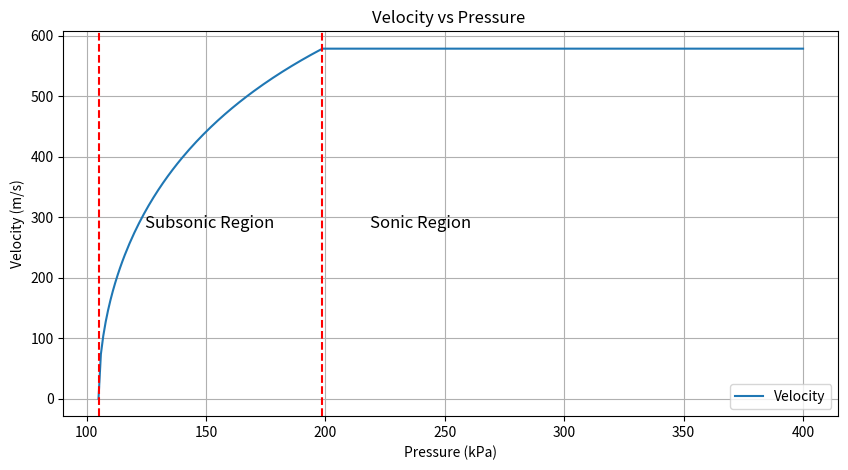
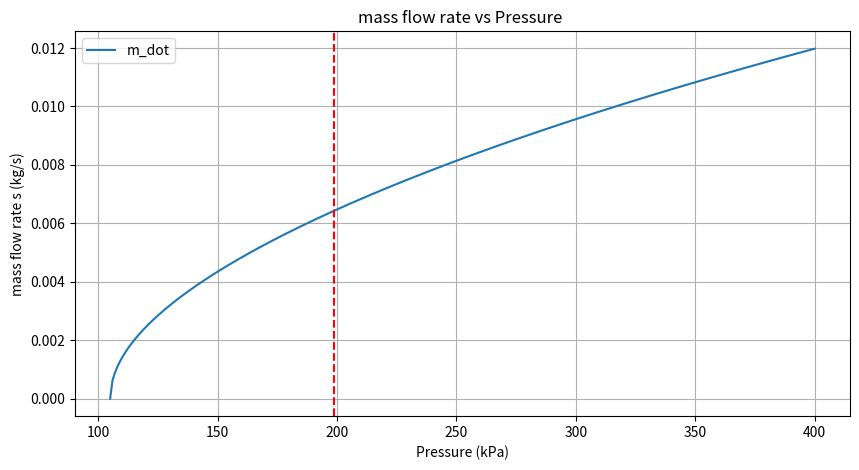

The matplotlib source for these figures, in order:
import numpy as np
import matplotlib.pyplot as plt

R   = 0.287
k   = 1.4
T_t = 300
T_u = 1000
P_t = 105
CdAt = 0.0004
P_u = np.arange(105,401)
V_t = []
m_dot = []

sonic_border = P_t * ((k+1)/2) ** (k/(k-1))
for p in P_u:
    if p <= sonic_border:
        first    = 2000 * R * T_u
        second   = k / (k-1)
        third    = 1 - (P_t / p) ** ((k-1)/k)
    # print(first * second * third)
        velocity = np.sqrt(first* second * third)
        V_t.append(velocity)
    else :
        velocity = np.sqrt((2000 * k / (k + 1)) * R * T_u)
        V_t.append(velocity)

for p in P_u:
   # if p < sonic_border :
        A = CdAt * p
        B = np.sqrt(2 / (R * T_t) * (k/(k-1)) * (P_t / p) ** ((3-k)/k))
        C = np.sqrt(1 - (P_t / p) ** ((k-1)/k))
        m_dot.append(A*B*C)
   # else:
        # A = CdAt * p
        # B = np.sqrt(k/(R*T_t) * (P_t / p)**(k/(k-1)) )
        # C = np.sqrt((2 / (k+1))**((k+1)/(k-1)))
        # m_dot.append(A*B*C)

plt.figure(figsize=(10, 5))
plt.plot(P_u, V_t, label='Velocity')

plt.axvline(x=sonic_border, color='r', linestyle='--')
plt.axvline(x=P_t, color='r', linestyle='--')

plt.text(sonic_border - 20, max(V_t)/2, 'Subsonic Region',
         horizontalalignment='right', verticalalignment='center', fontsize=12)
plt.text(sonic_border + 20, max(V_t)/2, 'Sonic Region',
         horizontalalignment='left', verticalalignment='center', fontsize=12)

plt.grid(True)
plt.legend()
plt.xlabel('Pressure (kPa)')
plt.ylabel('Velocity (m/s)')
plt.title('Velocity vs Pressure ')
plt.show()

plt.figure(figsize=(10, 5))
plt.plot(P_u, m_dot, label='m_dot')

plt.axvline(x=sonic_border, color='r', linestyle='--')
#plt.axvline(x=P_t, color='r', linestyle='--')

#plt.text(sonic_border - 20, max(V_t)/2, 'Subsonic Region',
#         horizontalalignment='right', verticalalignment='center', fontsize=12)
#plt.text(sonic_border + 20, max(V_t)/2, 'Sonic Region',
#         horizontalalignment='left', verticalalignment='center', fontsize=12)

plt.grid(True)
plt.legend()
plt.xlabel('Pressure (kPa)')
plt.ylabel('mass flow rate s (kg/s)')
plt.title('mass flow rate vs Pressure ')
plt.show()